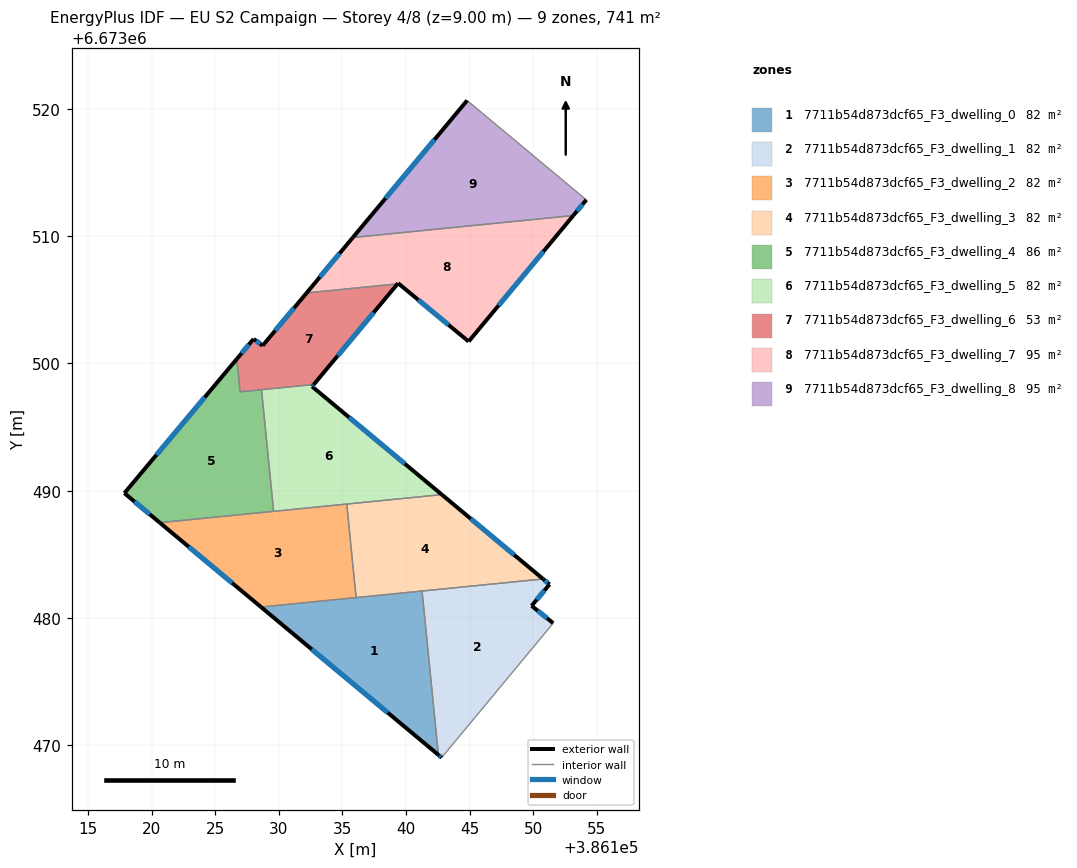
=== STOREY PLAN SPEC (per zone: floor XY polygon, exterior-wall plan segments, windows/doors) ===
zone 1: 7711b54d873dcf65_F3_dwelling_0  (82.3 m²)
  floor: (386141.26, 6673482.11) (386142.54, 6673469.23) (386128.60, 6673480.85)
  exterior wall: (386128.60, 6673480.85) – (386142.54, 6673469.23)  [18.1 m]
    window: (386132.58, 6673477.53) – (386138.56, 6673472.55)  [10.0 m²]
  interior walls: 3
zone 2: 7711b54d873dcf65_F3_dwelling_1  (82.3 m²)
  floor: (386151.28, 6673482.63) (386149.87, 6673480.95) (386151.57, 6673479.59) (386142.80, 6673469.02) (386142.54, 6673469.23) (386141.26, 6673482.11) (386150.77, 6673483.06)
  exterior wall: (386149.87, 6673480.95) – (386151.28, 6673482.63)  [2.2 m]
    window: (386150.27, 6673481.43) – (386150.88, 6673482.15)  [1.2 m²]
  exterior wall: (386151.57, 6673479.59) – (386149.87, 6673480.95)  [2.2 m]
    window: (386151.08, 6673479.98) – (386150.35, 6673480.56)  [1.2 m²]
  exterior wall: (386142.54, 6673469.23) – (386142.80, 6673469.02)  [0.3 m]
    window: (386142.61, 6673469.17) – (386142.73, 6673469.08)  [0.2 m²]
  exterior wall: (386151.28, 6673482.63) – (386150.77, 6673483.06)  [0.7 m]
    window: (386151.14, 6673482.75) – (386150.92, 6673482.94)  [0.4 m²]
  interior walls: 3
zone 3: 7711b54d873dcf65_F3_dwelling_2  (82.3 m²)
  floor: (386135.34, 6673488.95) (386136.07, 6673481.59) (386128.60, 6673480.85) (386120.64, 6673487.48)
  exterior wall: (386120.64, 6673487.48) – (386128.60, 6673480.85)  [10.4 m]
    window: (386122.92, 6673485.59) – (386126.33, 6673482.75)  [5.7 m²]
  interior walls: 4
zone 4: 7711b54d873dcf65_F3_dwelling_3  (82.3 m²)
  floor: (386150.77, 6673483.06) (386136.07, 6673481.59) (386135.34, 6673488.95) (386142.81, 6673489.69)
  exterior wall: (386150.77, 6673483.06) – (386142.81, 6673489.69)  [10.4 m]
    window: (386148.50, 6673484.95) – (386145.08, 6673487.80)  [5.7 m²]
  interior walls: 4
zone 5: 7711b54d873dcf65_F3_dwelling_4  (85.7 m²)
  floor: (386128.64, 6673497.94) (386129.59, 6673488.37) (386120.64, 6673487.48) (386117.86, 6673489.80) (386126.70, 6673500.35) (386126.95, 6673497.77)
  exterior wall: (386117.86, 6673489.80) – (386120.64, 6673487.48)  [3.6 m]
    window: (386118.65, 6673489.14) – (386119.85, 6673488.15)  [2.0 m²]
  exterior wall: (386126.70, 6673500.35) – (386117.86, 6673489.80)  [13.8 m]
    window: (386124.17, 6673497.34) – (386120.38, 6673492.82)  [7.6 m²]
  interior walls: 4
zone 6: 7711b54d873dcf65_F3_dwelling_5  (82.3 m²)
  floor: (386142.81, 6673489.69) (386129.59, 6673488.37) (386128.64, 6673497.94) (386132.75, 6673498.35) (386132.61, 6673498.19)
  exterior wall: (386142.81, 6673489.69) – (386132.61, 6673498.19)  [13.3 m]
    window: (386139.90, 6673492.12) – (386135.53, 6673495.76)  [7.3 m²]
  exterior wall: (386132.61, 6673498.19) – (386132.75, 6673498.35)  [0.2 m]
    window: (386132.65, 6673498.23) – (386132.71, 6673498.30)  [0.1 m²]
  interior walls: 4
zone 7: 7711b54d873dcf65_F3_dwelling_6  (53.2 m²)
  floor: (386139.33, 6673506.25) (386132.75, 6673498.35) (386126.95, 6673497.78) (386126.70, 6673500.35) (386128.02, 6673501.93) (386128.73, 6673501.40) (386132.18, 6673505.54)
  exterior wall: (386128.02, 6673501.93) – (386126.70, 6673500.35)  [2.1 m]
    window: (386127.64, 6673501.48) – (386127.07, 6673500.80)  [1.1 m²]
  exterior wall: (386128.73, 6673501.40) – (386128.02, 6673501.93)  [0.9 m]
    window: (386128.52, 6673501.55) – (386128.22, 6673501.78)  [0.5 m²]
  exterior wall: (386132.18, 6673505.54) – (386128.73, 6673501.40)  [5.4 m]
    window: (386131.20, 6673504.36) – (386129.72, 6673502.58)  [3.0 m²]
  exterior wall: (386132.75, 6673498.35) – (386139.33, 6673506.25)  [10.3 m]
    window: (386134.63, 6673500.61) – (386137.45, 6673504.00)  [5.7 m²]
  interior walls: 4
zone 8: 7711b54d873dcf65_F3_dwelling_7  (94.9 m²)
  floor: (386153.15, 6673511.63) (386144.92, 6673501.72) (386139.37, 6673506.31) (386139.33, 6673506.25) (386132.18, 6673505.54) (386135.82, 6673509.90)
  exterior wall: (386144.92, 6673501.72) – (386153.15, 6673511.63)  [12.9 m]
    window: (386147.27, 6673504.55) – (386150.80, 6673508.80)  [7.1 m²]
  exterior wall: (386139.37, 6673506.31) – (386144.92, 6673501.72)  [7.2 m]
    window: (386140.96, 6673505.00) – (386143.34, 6673503.03)  [4.0 m²]
  exterior wall: (386139.33, 6673506.25) – (386139.37, 6673506.31)  [0.1 m]
  exterior wall: (386135.82, 6673509.90) – (386132.18, 6673505.54)  [5.7 m]
    window: (386134.78, 6673508.65) – (386133.22, 6673506.79)  [3.1 m²]
  interior walls: 2
zone 9: 7711b54d873dcf65_F3_dwelling_8  (95.4 m²)
  floor: (386154.17, 6673512.86) (386153.15, 6673511.63) (386135.82, 6673509.90) (386144.80, 6673520.67)
  exterior wall: (386153.15, 6673511.63) – (386154.17, 6673512.86)  [1.6 m]
    window: (386153.44, 6673511.98) – (386153.88, 6673512.51)  [0.9 m²]
  exterior wall: (386144.80, 6673520.67) – (386135.82, 6673509.90)  [14.0 m]
    window: (386142.23, 6673517.59) – (386138.38, 6673512.98)  [7.7 m²]
  interior walls: 2

=== DERIVED (storey summary) ===
Building: EU S2 Campaign
Storey: 4 of 8  (floor level z = 9.00 m)
Storey gross floor area: 740.7 m²
Zones on this storey: 9
  - 7711b54d873dcf65_F3_dwelling_0: floor 82.3 m²; exterior wall 18.1 m (54.4 m²); 1 window(s) 10.0 m²; WWR 18.4%
  - 7711b54d873dcf65_F3_dwelling_1: floor 82.3 m²; exterior wall 5.4 m (16.1 m²); 4 window(s) 3.0 m²; WWR 18.4%
  - 7711b54d873dcf65_F3_dwelling_2: floor 82.3 m²; exterior wall 10.4 m (31.1 m²); 1 window(s) 5.7 m²; WWR 18.4%
  - 7711b54d873dcf65_F3_dwelling_3: floor 82.3 m²; exterior wall 10.4 m (31.1 m²); 1 window(s) 5.7 m²; WWR 18.4%
  - 7711b54d873dcf65_F3_dwelling_4: floor 85.7 m²; exterior wall 17.4 m (52.1 m²); 2 window(s) 9.6 m²; WWR 18.4%
  - 7711b54d873dcf65_F3_dwelling_5: floor 82.3 m²; exterior wall 13.5 m (40.4 m²); 2 window(s) 7.4 m²; WWR 18.4%
  - 7711b54d873dcf65_F3_dwelling_6: floor 53.2 m²; exterior wall 18.6 m (55.9 m²); 4 window(s) 10.3 m²; WWR 18.4%
  - 7711b54d873dcf65_F3_dwelling_7: floor 94.9 m²; exterior wall 25.8 m (77.4 m²); 3 window(s) 14.2 m²; WWR 18.3%
  - 7711b54d873dcf65_F3_dwelling_8: floor 95.4 m²; exterior wall 15.6 m (46.9 m²); 2 window(s) 8.6 m²; WWR 18.4%
Zone adjacency (shared interzone walls):
  - 7711b54d873dcf65_F3_dwelling_0 ↔ 7711b54d873dcf65_F3_dwelling_1
  - 7711b54d873dcf65_F3_dwelling_0 ↔ 7711b54d873dcf65_F3_dwelling_2
  - 7711b54d873dcf65_F3_dwelling_0 ↔ 7711b54d873dcf65_F3_dwelling_3
  - 7711b54d873dcf65_F3_dwelling_1 ↔ 7711b54d873dcf65_F3_dwelling_3
  - 7711b54d873dcf65_F3_dwelling_2 ↔ 7711b54d873dcf65_F3_dwelling_3
  - 7711b54d873dcf65_F3_dwelling_2 ↔ 7711b54d873dcf65_F3_dwelling_4
  - 7711b54d873dcf65_F3_dwelling_2 ↔ 7711b54d873dcf65_F3_dwelling_5
  - 7711b54d873dcf65_F3_dwelling_3 ↔ 7711b54d873dcf65_F3_dwelling_5
  - 7711b54d873dcf65_F3_dwelling_4 ↔ 7711b54d873dcf65_F3_dwelling_5
  - 7711b54d873dcf65_F3_dwelling_4 ↔ 7711b54d873dcf65_F3_dwelling_6
  - 7711b54d873dcf65_F3_dwelling_5 ↔ 7711b54d873dcf65_F3_dwelling_6
  - 7711b54d873dcf65_F3_dwelling_6 ↔ 7711b54d873dcf65_F3_dwelling_7
  - 7711b54d873dcf65_F3_dwelling_7 ↔ 7711b54d873dcf65_F3_dwelling_8